Run: headless pygame with SDL's dummy video driver; simulated clock (each Clock.tick advances the game by its frame time, no real sleeping); random seed 0; keys injected as events and as key.get_pressed() state; no mouse input.
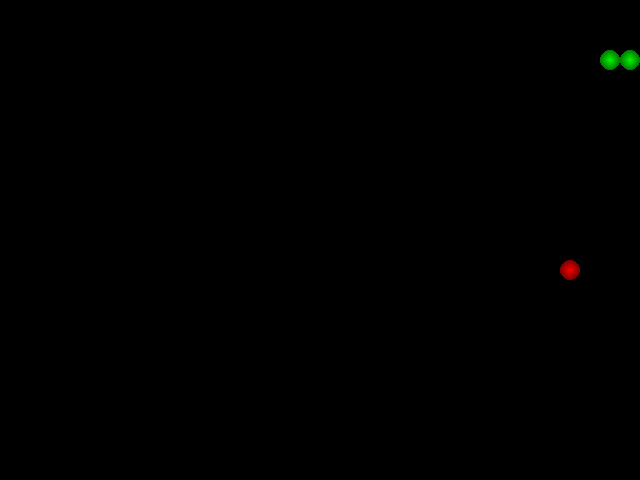
Frame 1 of 1 · flips 1–60 · no input (game ended)

The pygame program that drew these frames:

import pygame
import sys
from random import randrange

# Initialize Pygame
pygame.init()

# Screen settings
screen_width = 640
screen_height = 480
screen = pygame.display.set_mode((screen_width, screen_height))
pygame.display.set_caption("Snake Game")

# Colors
GREEN = (0, 255, 0)
RED = (255, 0, 0)
BLACK = (0, 0, 0)
DARK_GREEN = (0, 200, 0)
DARK_RED = (200, 0, 0)

# Game parameters
clock = pygame.time.Clock()
block_size = 20
snake_speed = 15

# Snake and apple initial positions and settings
snake_pos = [100, 50]
snake_body = [[100, 50], [90, 50], [80, 50]]
apple_pos = [randrange(1, (screen_width // block_size)) * block_size,
             randrange(1, (screen_height // block_size)) * block_size]
apple_spawn = True
direction = 'RIGHT'
change_to = direction


def draw_sphere(surface, color, center, radius):
    """ Draw a shaded circle to simulate a 3D sphere. """
    for i in range(radius, 0, -1):
        shading_color = tuple(max(min(int(c * (1 - 0.5 * (i / radius))), 255), 0) for c in color)
        pygame.draw.circle(surface, shading_color, center, i)


# Main game loop
while True:
    # Handle events
    for event in pygame.event.get():
        if event.type == pygame.QUIT:
            pygame.quit()
            sys.exit()
        elif event.type == pygame.KEYDOWN:
            if event.key == pygame.K_UP and direction != 'DOWN':
                change_to = 'UP'
            elif event.key == pygame.K_DOWN and direction != 'UP':
                change_to = 'DOWN'
            elif event.key == pygame.K_LEFT and direction != 'RIGHT':
                change_to = 'LEFT'
            elif event.key == pygame.K_RIGHT and direction != 'LEFT':
                change_to = 'RIGHT'

    # Change direction
    direction = change_to

    # Update snake position
    if direction == 'UP':
        snake_pos[1] -= block_size
    if direction == 'DOWN':
        snake_pos[1] += block_size
    if direction == 'LEFT':
        snake_pos[0] -= block_size
    if direction == 'RIGHT':
        snake_pos[0] += block_size

    # Snake body growing mechanism
    snake_body.insert(0, list(snake_pos))
    if snake_pos == apple_pos:
        apple_spawn = False
    else:
        snake_body.pop()

    if not apple_spawn:
        apple_pos = [randrange(1, (screen_width // block_size)) * block_size,
                     randrange(1, (screen_height // block_size)) * block_size]
    apple_spawn = True

    # Fill the screen with black
    screen.fill(BLACK)

    # Draw snake as 3D spheres
    for pos in snake_body:
        draw_sphere(screen, GREEN, (pos[0] + block_size // 2, pos[1] + block_size // 2), block_size // 2)

    # Draw apple as a 3D sphere
    draw_sphere(screen, RED, (apple_pos[0] + block_size // 2, apple_pos[1] + block_size // 2), block_size // 2)

    # Update display
    pygame.display.flip()

    # Check for collisions with the wall
    if snake_pos[0] < 0 or snake_pos[0] > screen_width - block_size:
        pygame.quit()
        sys.exit()
    if snake_pos[1] < 0 or snake_pos[1] > screen_height - block_size:
        pygame.quit()
        sys.exit()

    # Check for collisions with itself
    for block in snake_body[1:]:
        if snake_pos == block:
            pygame.quit()
            sys.exit()

    # Control the speed of the snake
    clock.tick(snake_speed)
